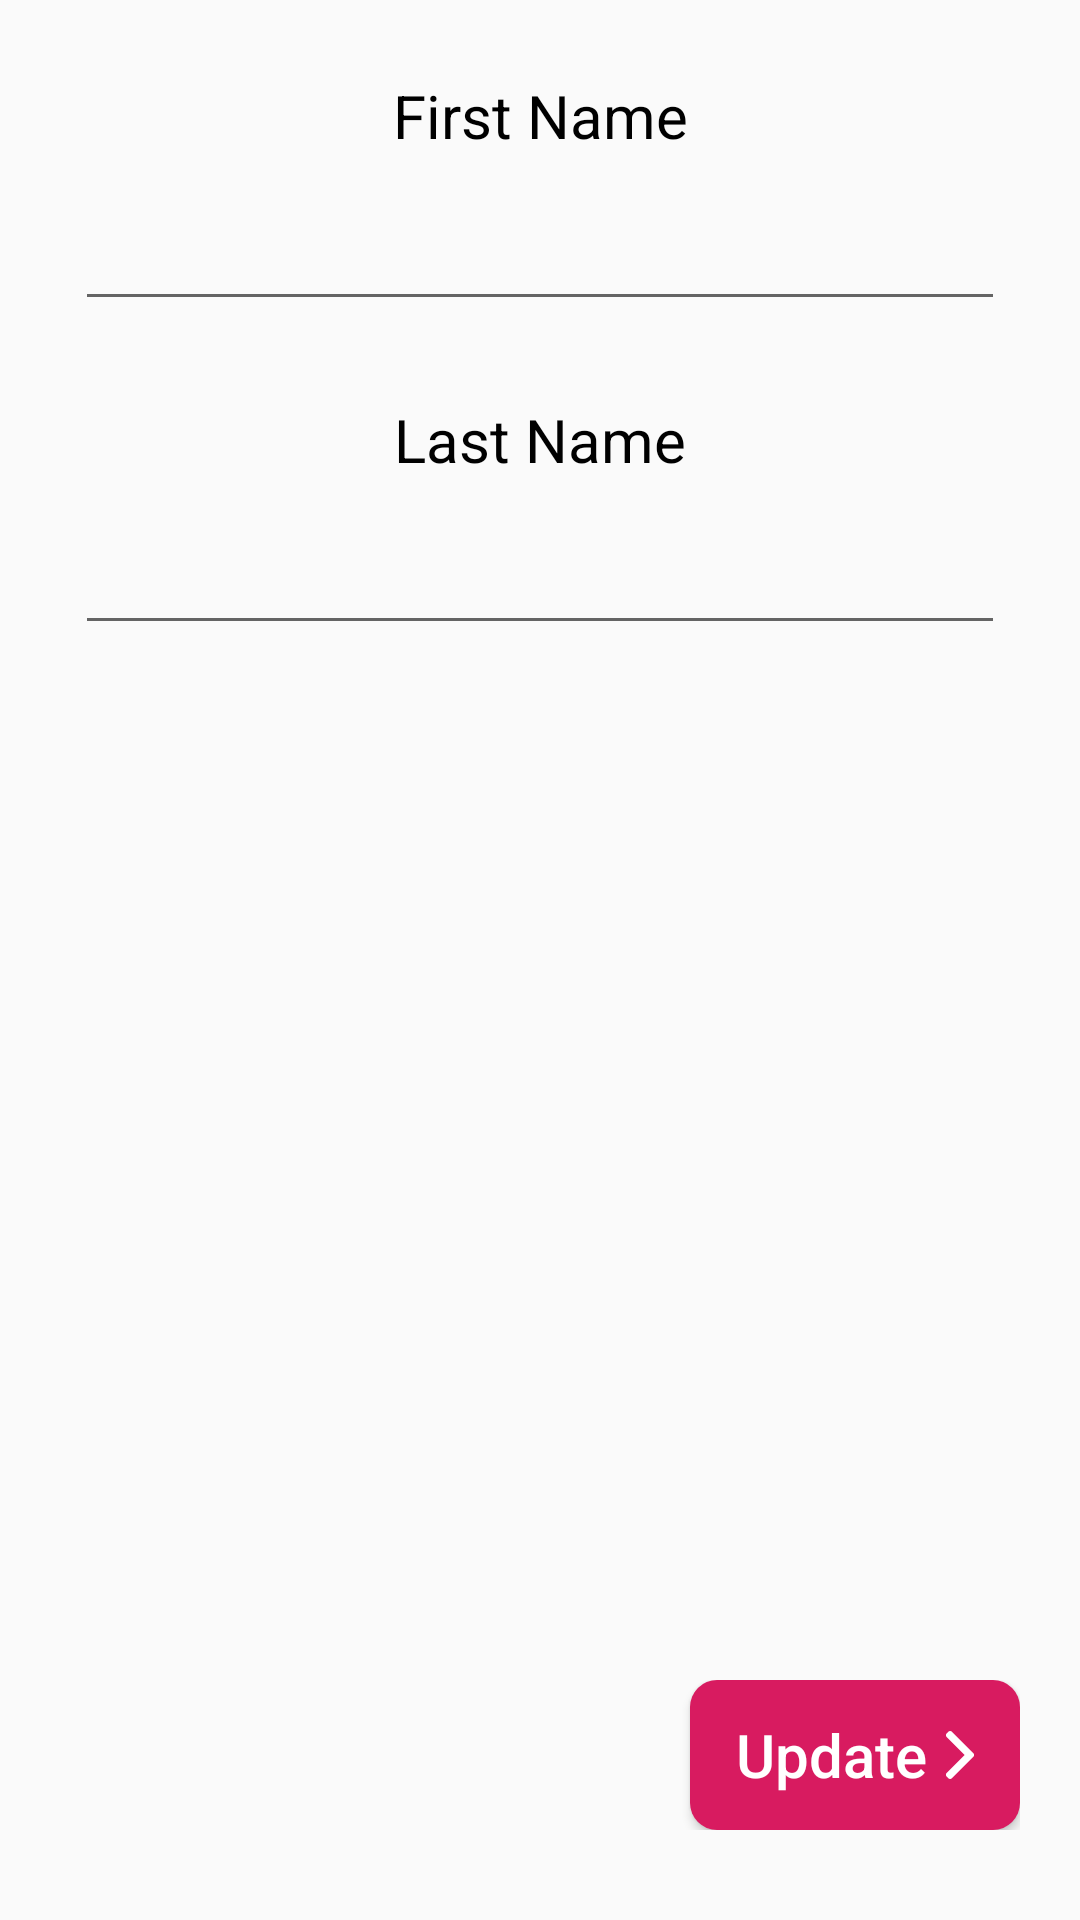

The Android layout XML behind this screen, and the referenced resources:
<!-- AndroidManifest.xml: application theme AppTheme -->
<!-- res/layout/activity_editname.xml -->
<?xml version="1.0" encoding="utf-8"?>
<android.support.constraint.ConstraintLayout
    xmlns:android="http://schemas.android.com/apk/res/android"
    xmlns:app="http://schemas.android.com/apk/res-auto"
    xmlns:tools="http://schemas.android.com/tools"
    android:layout_width="match_parent"
    android:layout_height="match_parent"
    tools:context="com.muryno.listedkey.Profilefolder.Editname">

    <android.support.constraint.ConstraintLayout
        android:layout_width="match_parent"
        android:layout_height="wrap_content"
        android:layout_marginTop="40dp"
        android:layout_marginEnd="20dp"
        android:layout_marginBottom="30dp"
        app:layout_constraintBottom_toBottomOf="parent">
        <Button
            android:id="@+id/updt_name"
            style="@style/general_button_style"
            android:layout_height="50dp"
            android:text="Update"
            android:layout_width="110dp"
            android:layout_marginTop="30dp"
            app:layout_constraintEnd_toEndOf="parent"
            app:layout_constraintBottom_toBottomOf="parent" />
        <com.github.ybq.android.spinkit.SpinKitView
            android:id="@+id/spin_kit"
            style="@style/SpinKitView.Wave"
            android:layout_width="110dp"
            android:layout_height="50dp"
            android:minHeight="40dp"
            android:minWidth="40dp"
            android:layout_marginTop="30dp"
            android:visibility="gone"
            app:layout_constraintEnd_toEndOf="parent"
            android:background="@drawable/genera_list_but"
            app:SpinKit_Color="@color/white"
            />
    </android.support.constraint.ConstraintLayout>
    <LinearLayout
        android:layout_width="match_parent"
        android:layout_height="match_parent"
        android:layout_gravity="center_vertical"
        android:orientation="vertical">
        <android.support.constraint.ConstraintLayout
            android:layout_width="match_parent"
            android:layout_height="wrap_content"
            android:orientation="vertical"
            android:layout_margin="@dimen/margin_top_25">
            <TextView
                android:id="@+id/frsnam"
                android:layout_width="wrap_content"
                android:layout_height="wrap_content"
                android:textColor="@color/black"
                android:layout_marginTop="6dp"
                android:textSize="20sp"
                android:text="First Name"
                app:layout_constraintRight_toRightOf="parent"
                app:layout_constraintLeft_toLeftOf="parent"/>

            <EditText
                android:id="@+id/first_name"
                android:layout_width="match_parent"
                android:layout_height="50dp"
               android:inputType="textShortMessage|textAutoCorrect|textCapSentences|textMultiLine"
                app:layout_constraintTop_toBottomOf="@id/frsnam"
                android:layout_marginTop="5dp"
                />

            <TextView
                android:id="@+id/lstnam"
                android:layout_width="wrap_content"
                android:layout_height="wrap_content"
                android:textColor="@color/black"
                android:layout_marginTop="26dp"
                android:textSize="20sp"
                android:text="Last Name"
                app:layout_constraintRight_toRightOf="parent"
                app:layout_constraintLeft_toLeftOf="parent"
                app:layout_constraintTop_toBottomOf="@id/first_name"/>

            <EditText
                android:id="@+id/last_name"
                android:layout_width="match_parent"
                android:layout_height="50dp"
          android:inputType="textShortMessage|textAutoCorrect|textCapSentences|textMultiLine"
                app:layout_constraintTop_toBottomOf="@id/lstnam"
                android:layout_marginTop="5dp"
                />
        </android.support.constraint.ConstraintLayout>
    </LinearLayout>




</android.support.constraint.ConstraintLayout>
<!-- resources referenced by this layout -->
<resources>
  <color name="black">#000000</color>
  <color name="white">#FFFFFF</color>
  <dimen name="margin_top_25">25dp</dimen>
  <!-- drawable genera_list_but (drawable) -->
  <?xml version="1.0" encoding="utf-8"?>
  <selector xmlns:android="http://schemas.android.com/apk/res/android">
      <item>
          <shape android:shape="rectangle">
              <solid android:color="#D81B60"/>
              
              <corners android:radius="9dp" />
          </shape>
      </item>
  </selector>
  <style name="general_button_style">
          <item name="android:textSize">20sp</item>
          <item name="android:textAllCaps">false</item>
          <item name="android:layout_width">100dp</item>
          <item name="android:layout_height">50dp</item>
          <item name="android:text">Next</item>
          <item name="android:textColor">#ffffff</item>
          <item name="android:layout_gravity">end</item>
          <item name="android:drawableEnd">@drawable/send</item>
          <item name="android:paddingStart">12dp</item>
          <item name="android:background">@drawable/genera_list_but</item>
          <item name="android:paddingEnd">12dp</item>
      </style>
  <style name="AppTheme" parent="Theme.AppCompat.Light.NoActionBar">
          
  
          <item name="colorPrimary">@color/scout_blue_dashboard</item>
          <item name="colorPrimaryDark">@color/scout_blue_dashboard</item>
          <item name="windowNoTitle">true</item>
          <item name="colorAccent">@color/colorAccent</item>
  
          <item name="android:windowActionBarOverlay">true</item>
  
          
          
          
      </style>
  <!-- drawable send (drawable) -->
  <vector android:height="16dp" android:viewportHeight="492.004"
      android:viewportWidth="492.004" android:width="16dp" xmlns:android="http://schemas.android.com/apk/res/android">
      <path android:fillColor="#ffffff" android:pathData="M382.7,226.8L163.7,7.9C158.7,2.8 151.9,0 144.7,0s-14,2.8 -19,7.9l-16.1,16.1c-10.5,10.5 -10.5,27.6 0,38.1L293.4,245.9l-184.1,184.1c-5.1,5.1 -7.9,11.8 -7.9,19c0,7.2 2.8,14 7.9,19l16.1,16.1c5.1,5.1 11.8,7.9 19,7.9s14,-2.8 19,-7.9L382.7,265c5.1,-5.1 7.9,-11.9 7.8,-19.1C390.5,238.7 387.8,231.9 382.7,226.8z"/>
  </vector>
  <color name="scout_blue_dashboard">#D81B60</color>
  <color name="colorAccent">#D81B60</color>
</resources>
